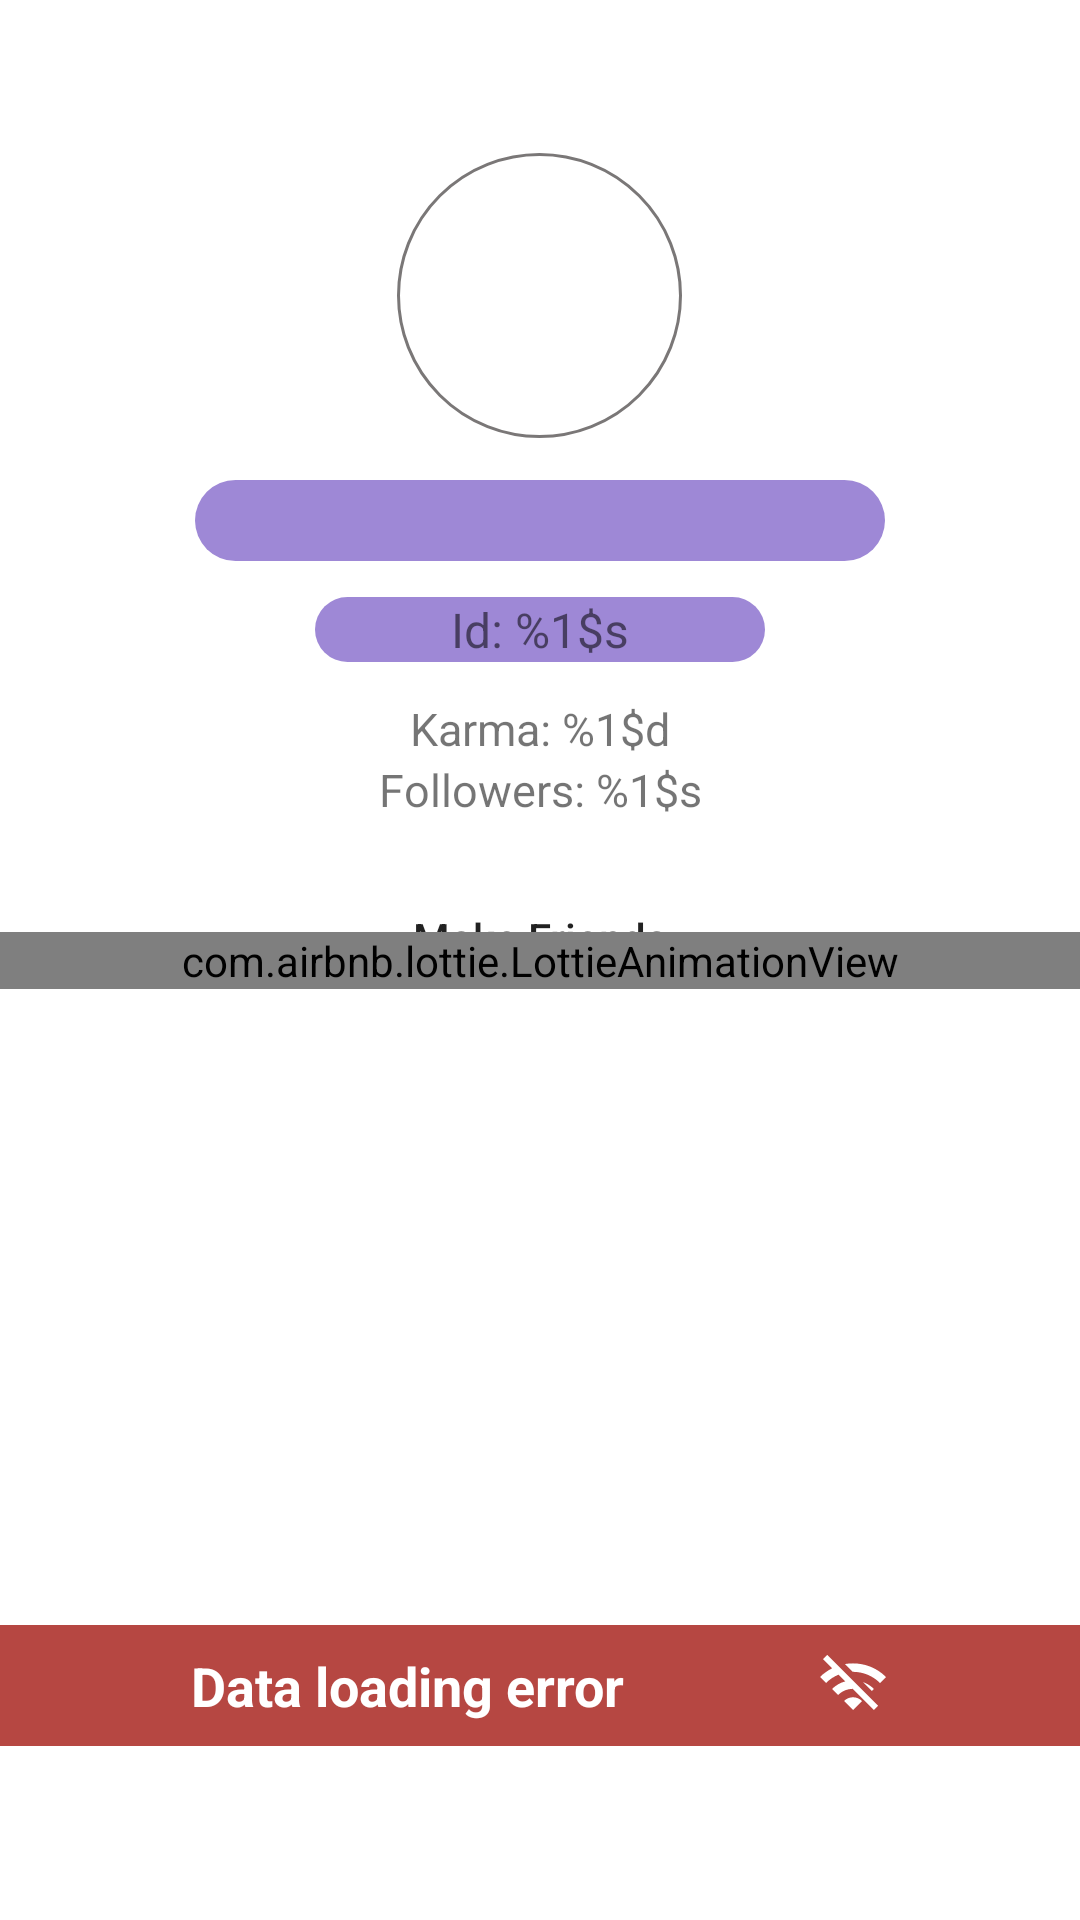

Produce the Android XML layout that renders to this screen, including the resource entries it uses.
<!-- AndroidManifest.xml: application theme AppTheme -->
<!-- res/layout/fragment_user.xml -->
<?xml version="1.0" encoding="utf-8"?>
<androidx.constraintlayout.widget.ConstraintLayout xmlns:android="http://schemas.android.com/apk/res/android"
    xmlns:app="http://schemas.android.com/apk/res-auto"
    xmlns:tools="http://schemas.android.com/tools"
    android:layout_width="match_parent"
    android:layout_height="match_parent"
    tools:context=".presentation.screens.user.UserFragment">


    <LinearLayout
        android:id="@+id/container_view"
        android:layout_width="0dp"
        android:layout_height="wrap_content"
        android:layout_marginTop="-50dp"
        android:gravity="center_horizontal"
        android:orientation="vertical"
        app:layout_constraintEnd_toEndOf="parent"
        app:layout_constraintStart_toStartOf="parent"
        app:layout_constraintTop_toTopOf="parent">

        <LinearLayout
            android:id="@+id/user_data_frame"
            android:layout_width="300dp"
            android:layout_height="244dp"
            android:layout_marginTop="@dimen/user_margin_top"
            android:background="@drawable/layout_bg"
            android:elevation="@android:dimen/app_icon_size"
            android:gravity="center"
            android:orientation="vertical"
            app:layout_constraintEnd_toEndOf="parent"
            app:layout_constraintStart_toStartOf="parent"
            app:layout_constraintTop_toTopOf="parent">

            <androidx.appcompat.widget.AppCompatImageView
                android:id="@+id/avatar_img"
                android:layout_width="95dp"
                android:layout_height="95dp"
                android:layout_marginTop="@dimen/photo_margin_top"
                android:background="@drawable/rounded" />

            <androidx.appcompat.widget.AppCompatTextView
                android:id="@+id/user_name"
                android:layout_width="230dp"
                android:layout_height="wrap_content"
                android:layout_marginTop="@dimen/user_name_margin_top"
                android:background="@drawable/round_corners_20alfa_btn"
                android:textAlignment="center"
                android:textSize="@dimen/standard_font_size" />

            <androidx.appcompat.widget.AppCompatTextView
                android:id="@+id/user_id"
                android:layout_width="150dp"
                android:layout_height="wrap_content"
                android:layout_marginTop="@dimen/profile_margin_top"
                android:background="@drawable/round_corners_20alfa_btn"
                android:text="@string/user_id"
                android:textAlignment="center"
                android:textSize="@dimen/medium_font_size" />

            <androidx.appcompat.widget.AppCompatTextView
                android:id="@+id/karma"
                android:layout_width="match_parent"
                android:layout_height="wrap_content"
                android:layout_marginTop="@dimen/profile_margin_top"
                android:text="@string/karma"
                android:textAlignment="center"
                android:textSize="@dimen/karma_font_size" />

            <androidx.appcompat.widget.AppCompatTextView
                android:id="@+id/followers"
                android:layout_width="match_parent"
                android:layout_height="wrap_content"
                android:text="@string/followers"
                android:textAlignment="center"
                android:textSize="@dimen/karma_font_size" />

        </LinearLayout>

        <Button
            android:id="@+id/button_make_friends"
            android:layout_width="300dp"
            android:layout_height="38dp"
            android:layout_marginTop="@dimen/photo_margin_top"
            android:background="@drawable/round_corners_btn"
            android:text="@string/make_friends"
            android:textAllCaps="false"
            app:layout_constraintEnd_toEndOf="parent"
            app:layout_constraintStart_toStartOf="parent"
            app:layout_constraintTop_toBottomOf="@+id/user_data_frame" />

    </LinearLayout>

    <androidx.recyclerview.widget.RecyclerView
        android:id="@+id/recycler"
        android:layout_width="match_parent"
        android:layout_height="match_parent"
        android:layout_marginTop="@dimen/margin_mini"
        android:layout_marginBottom="@dimen/error_margin_bottom"
        app:layoutManager="androidx.recyclerview.widget.LinearLayoutManager"
        app:layout_constrainedHeight="true"
        app:layout_constraintBottom_toBottomOf="parent"
        app:layout_constraintEnd_toEndOf="parent"
        app:layout_constraintStart_toStartOf="parent"
        app:layout_constraintTop_toBottomOf="@+id/container_view" />

    <include
        android:id="@+id/common"
        layout="@layout/common_progress_error" />


</androidx.constraintlayout.widget.ConstraintLayout>
<!-- res/layout/common_progress_error.xml (included above) -->
<?xml version="1.0" encoding="utf-8"?>
<androidx.constraintlayout.widget.ConstraintLayout xmlns:android="http://schemas.android.com/apk/res/android"
    xmlns:app="http://schemas.android.com/apk/res-auto"
    android:layout_width="match_parent"
    android:layout_height="match_parent">

    <com.airbnb.lottie.LottieAnimationView
        android:id="@+id/progress_bar"
        android:layout_width="match_parent"
        android:layout_height="wrap_content"
        app:layout_constraintBottom_toBottomOf="parent"
        app:layout_constraintTop_toTopOf="parent"
        app:lottie_autoPlay="true"
        app:lottie_loop="true"
        app:lottie_rawRes="@raw/circle_progress"
        app:lottie_speed="@dimen/progressbar_speed" />

    <androidx.constraintlayout.widget.ConstraintLayout
        android:id="@+id/error"
        android:layout_width="match_parent"
        android:layout_height="wrap_content"
        android:layout_marginBottom="@dimen/error_margin_bottom"
        android:background="@color/red"
        android:paddingVertical="@dimen/margin_standard"
        app:layout_constraintBottom_toBottomOf="parent"
        app:layout_constraintEnd_toEndOf="parent"
        app:layout_constraintStart_toStartOf="parent">

        <androidx.appcompat.widget.AppCompatTextView
            android:id="@+id/text_view"
            android:layout_width="wrap_content"
            android:layout_height="wrap_content"
            android:text="@string/no_connection"
            android:textColor="@color/white"
            android:textSize="18sp"
            android:textStyle="bold"
            app:layout_constraintBottom_toBottomOf="parent"
            app:layout_constraintEnd_toStartOf="@+id/image_view"
            app:layout_constraintStart_toStartOf="parent"
            app:layout_constraintTop_toTopOf="parent" />

        <androidx.appcompat.widget.AppCompatImageView
            android:id="@+id/image_view"
            android:layout_width="wrap_content"
            android:layout_height="wrap_content"
            android:contentDescription="@string/wi_fi_img"
            android:src="@drawable/ic_wifi_off"
            app:layout_constraintBottom_toBottomOf="parent"
            app:layout_constraintEnd_toEndOf="parent"
            app:layout_constraintStart_toEndOf="@+id/text_view"
            app:layout_constraintTop_toTopOf="parent"
            app:tint="@color/white" />
    </androidx.constraintlayout.widget.ConstraintLayout>

</androidx.constraintlayout.widget.ConstraintLayout>
<!-- resources referenced by this layout -->
<resources>
  <color name="red">#B64742</color>
  <color name="white">#FFFFFFFF</color>
  <dimen name="error_margin_bottom">58dp</dimen>
  <dimen name="karma_font_size">15sp</dimen>
  <dimen name="margin_mini">4dp</dimen>
  <dimen name="margin_standard">8dp</dimen>
  <dimen name="medium_font_size">16sp</dimen>
  <dimen name="photo_margin_top">19dp</dimen>
  <dimen name="profile_margin_top">12dp</dimen>
  <dimen name="progressbar_speed">1.5</dimen>
  <dimen name="standard_font_size">20sp</dimen>
  <dimen name="user_margin_top">80dp</dimen>
  <dimen name="user_name_margin_top">14dp</dimen>
  <!-- drawable round_corners_20alfa_btn (drawable-v24) -->
  <?xml version="1.0" encoding="utf-8"?>
  <shape xmlns:android="http://schemas.android.com/apk/res/android"
      android:padding="10dp"
      android:shape="rectangle">
      <solid android:color="#9E88D6" />
      <corners android:radius="25dp" />
  </shape>
  <!-- drawable rounded (drawable) -->
  <?xml version="1.0" encoding="UTF-8"?>
  <shape xmlns:android="http://schemas.android.com/apk/res/android">
      <solid android:color="@color/white" />
      <corners android:radius="250dp" />
      <stroke
          android:width="1dp"
          android:color="@color/grey" />
      <padding
          android:bottom="0dp"
          android:left="0dp"
          android:right="0dp"
          android:top="0dp" />
  </shape>
  <string name="followers">Followers: %1$s</string>
  <string name="karma">Karma: %1$d</string>
  <string name="make_friends">Make Friends</string>
  <string name="no_connection">Data loading error</string>
  <string name="user_id">Id: %1$s</string>
  <string name="wi_fi_img" translatable="false">wi-fi img</string>
  <style name="AppTheme" parent="Theme.Humblr">
          <item name="android:toolbarStyle">@style/MyToolbarStyle</item>
      </style>
  <color name="grey">#7A7777</color>
  <style name="Theme.Humblr" parent="Theme.MaterialComponents.DayNight.NoActionBar">
          
          <item name="colorPrimary">@color/purple_500</item>
          <item name="colorPrimaryVariant">@color/blue</item>
          <item name="colorOnPrimary">@color/white</item>
          
          <item name="colorSecondary">@color/teal_200</item>
          <item name="colorSecondaryVariant">@color/teal_700</item>
          <item name="colorOnSecondary">@color/black</item>
          
          <item name="android:statusBarColor">?attr/colorPrimaryVariant</item>
          
      </style>
  <style name="MyToolbarStyle" parent="@style/TextAppearance.Widget.AppCompat.Toolbar.Title">
          <item name="android:layout_gravity">center</item>
          <item name="background">@color/blue</item>
          <item name="android:layout_height">?actionBarSize</item>
          <item name="layout_constraintEnd_toEndOf">parent</item>
          <item name="layout_constraintStart_toStartOf">parent</item>
          <item name="layout_constraintTop_toTopOf">parent</item>
          <item name="titleCentered">true</item>
          <item name="android:gravity">center</item>
          <item name="titleTextColor">@color/white</item>
          <item name="navigationIcon">@drawable/ic_arrow</item>
      </style>
  <color name="purple_500">#FF6200EE</color>
  <color name="blue">#5222D0</color>
  <color name="teal_200">#FF03DAC5</color>
  <color name="teal_700">#FF018786</color>
  <color name="black">#FF000000</color>
</resources>
